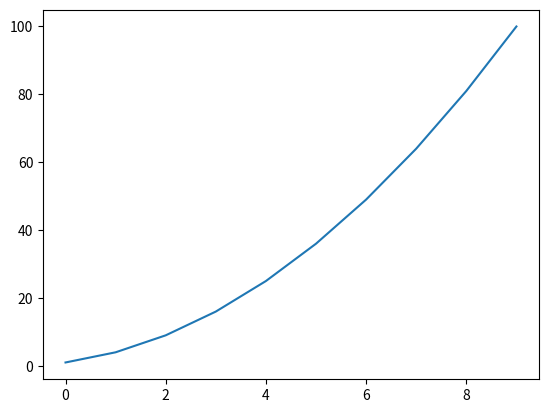

Here is the Python script that generated this plot:
import matplotlib.pyplot as plt

squares = [1,4,9,16,25,36,49,64,81,100]
fig,ax = plt.subplots()
ax.plot(squares)

plt.show